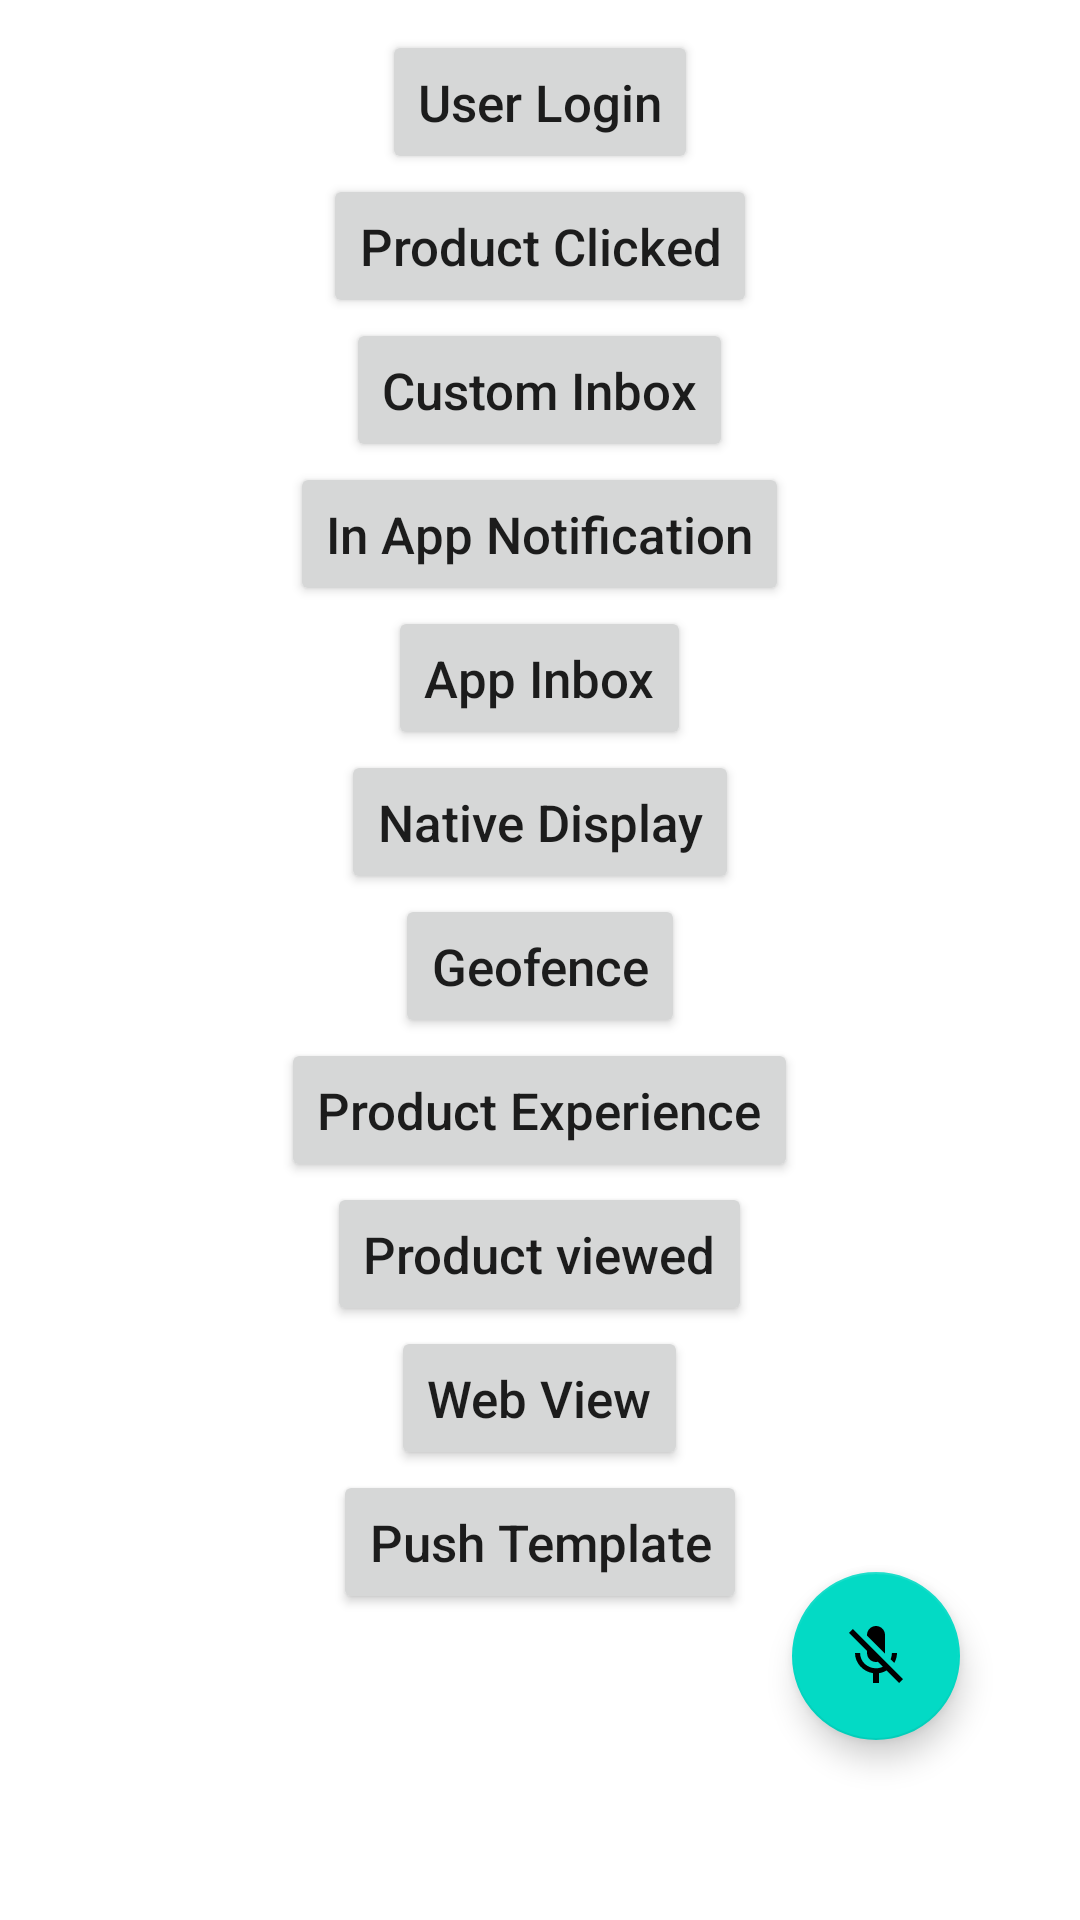

Write the Android layout XML for this screen, with the resource values it uses.
<!-- AndroidManifest.xml: application theme Theme.Tejas_Demo -->
<!-- res/layout/activity_main.xml -->
<?xml version="1.0" encoding="utf-8"?>
<RelativeLayout xmlns:android="http://schemas.android.com/apk/res/android"
    xmlns:app="http://schemas.android.com/apk/res-auto"
    xmlns:tools="http://schemas.android.com/tools"
    android:layout_width="match_parent"
    android:layout_height="match_parent"
    android:padding="10dp"
    tools:context=".MainActivity">

    <Button
        android:id="@+id/update_profile"
        android:layout_width="wrap_content"
        android:layout_height="wrap_content"
        android:layout_centerHorizontal="true"
        android:text="User Login"
        android:textAllCaps="false"
        android:textSize="17sp" />

    <Button
        android:id="@+id/add_events"
        android:layout_width="wrap_content"
        android:layout_height="wrap_content"
        android:layout_below="@id/update_profile"
        android:layout_centerHorizontal="true"
        android:text="Product Clicked"
        android:textAllCaps="false"
        android:textSize="17sp" />

    <Button
        android:id="@+id/customInbox"
        android:layout_width="wrap_content"
        android:layout_height="wrap_content"
        android:layout_below="@id/add_events"
        android:layout_centerHorizontal="true"
        android:text="Custom Inbox"
        android:textAllCaps="false"
        android:textSize="17sp" />

    <Button
        android:id="@+id/inapp"
        android:layout_width="wrap_content"
        android:layout_height="wrap_content"
        android:layout_below="@id/customInbox"
        android:layout_centerHorizontal="true"
        android:text="In App Notification"
        android:textAllCaps="false"
        android:textSize="17sp" />

    <Button
        android:id="@+id/app_inbox"
        android:layout_width="wrap_content"
        android:layout_height="wrap_content"
        android:layout_below="@id/inapp"
        android:layout_centerHorizontal="true"
        android:text="App Inbox"
        android:textAllCaps="false"
        android:textSize="17sp" />

    <Button
        android:id="@+id/native_display"
        android:layout_width="wrap_content"
        android:layout_height="wrap_content"
        android:layout_below="@id/app_inbox"
        android:layout_centerHorizontal="true"
        android:text="Native Display"
        android:textAllCaps="false"
        android:textSize="17sp" />

    <Button
        android:id="@+id/geofence"
        android:layout_width="wrap_content"
        android:layout_height="wrap_content"
        android:layout_below="@id/native_display"
        android:layout_centerHorizontal="true"
        android:text="Geofence"
        android:textAllCaps="false"
        android:textSize="17sp" />



    <Button
        android:id="@+id/product_exp"
        android:layout_width="wrap_content"
        android:layout_height="wrap_content"
        android:layout_below="@id/geofence"
        android:layout_centerHorizontal="true"
        android:text="Product Experience"
        android:textAllCaps="false"
        android:textSize="17sp" />

    <Button
        android:id="@+id/product_viewed"
        android:layout_width="wrap_content"
        android:layout_height="wrap_content"
        android:layout_below="@id/product_exp"
        android:layout_centerHorizontal="true"
        android:text="Product viewed"
        android:textAllCaps="false"
        android:textSize="17sp" />

    <Button
        android:id="@+id/web_view"
        android:layout_width="wrap_content"
        android:layout_height="wrap_content"
        android:layout_below="@id/product_viewed"
        android:layout_centerHorizontal="true"
        android:text="Web View"
        android:textAllCaps="false"
        android:textSize="17sp" />

    <Button
        android:id="@+id/push_template"
        android:layout_width="wrap_content"
        android:layout_height="wrap_content"
        android:layout_below="@id/web_view"
        android:layout_centerHorizontal="true"
        android:text="Push Template"
        android:textAllCaps="false"
        android:textSize="17sp" />

    <com.google.android.material.floatingactionbutton.FloatingActionButton
        android:id="@+id/fab"
        android:layout_width="wrap_content"
        android:layout_height="wrap_content"
        android:layout_marginBottom="50dp"
        android:layout_marginEnd="30dp"
        android:layout_alignParentRight="true"
        android:layout_alignParentBottom="true"
        android:src="@android:drawable/stat_notify_call_mute" />

</RelativeLayout>
<!-- resources referenced by this layout -->
<resources>
  <style name="Theme.Tejas_Demo" parent="Theme.MaterialComponents.DayNight.DarkActionBar">
          
          <item name="colorPrimary">@color/purple_500</item>
          <item name="colorPrimaryVariant">@color/purple_700</item>
          <item name="colorOnPrimary">@color/white</item>
          
          <item name="colorSecondary">@color/teal_200</item>
          <item name="colorSecondaryVariant">@color/teal_700</item>
          <item name="colorOnSecondary">@color/black</item>
          
          <item name="android:statusBarColor" tools:targetApi="l">?attr/colorPrimaryVariant</item>
          
      </style>
  <color name="purple_500">#FF6200EE</color>
  <color name="purple_700">#FF3700B3</color>
  <color name="white">#FFFFFFFF</color>
  <color name="teal_200">#FF03DAC5</color>
  <color name="teal_700">#FF018786</color>
  <color name="black">#FF000000</color>
</resources>
